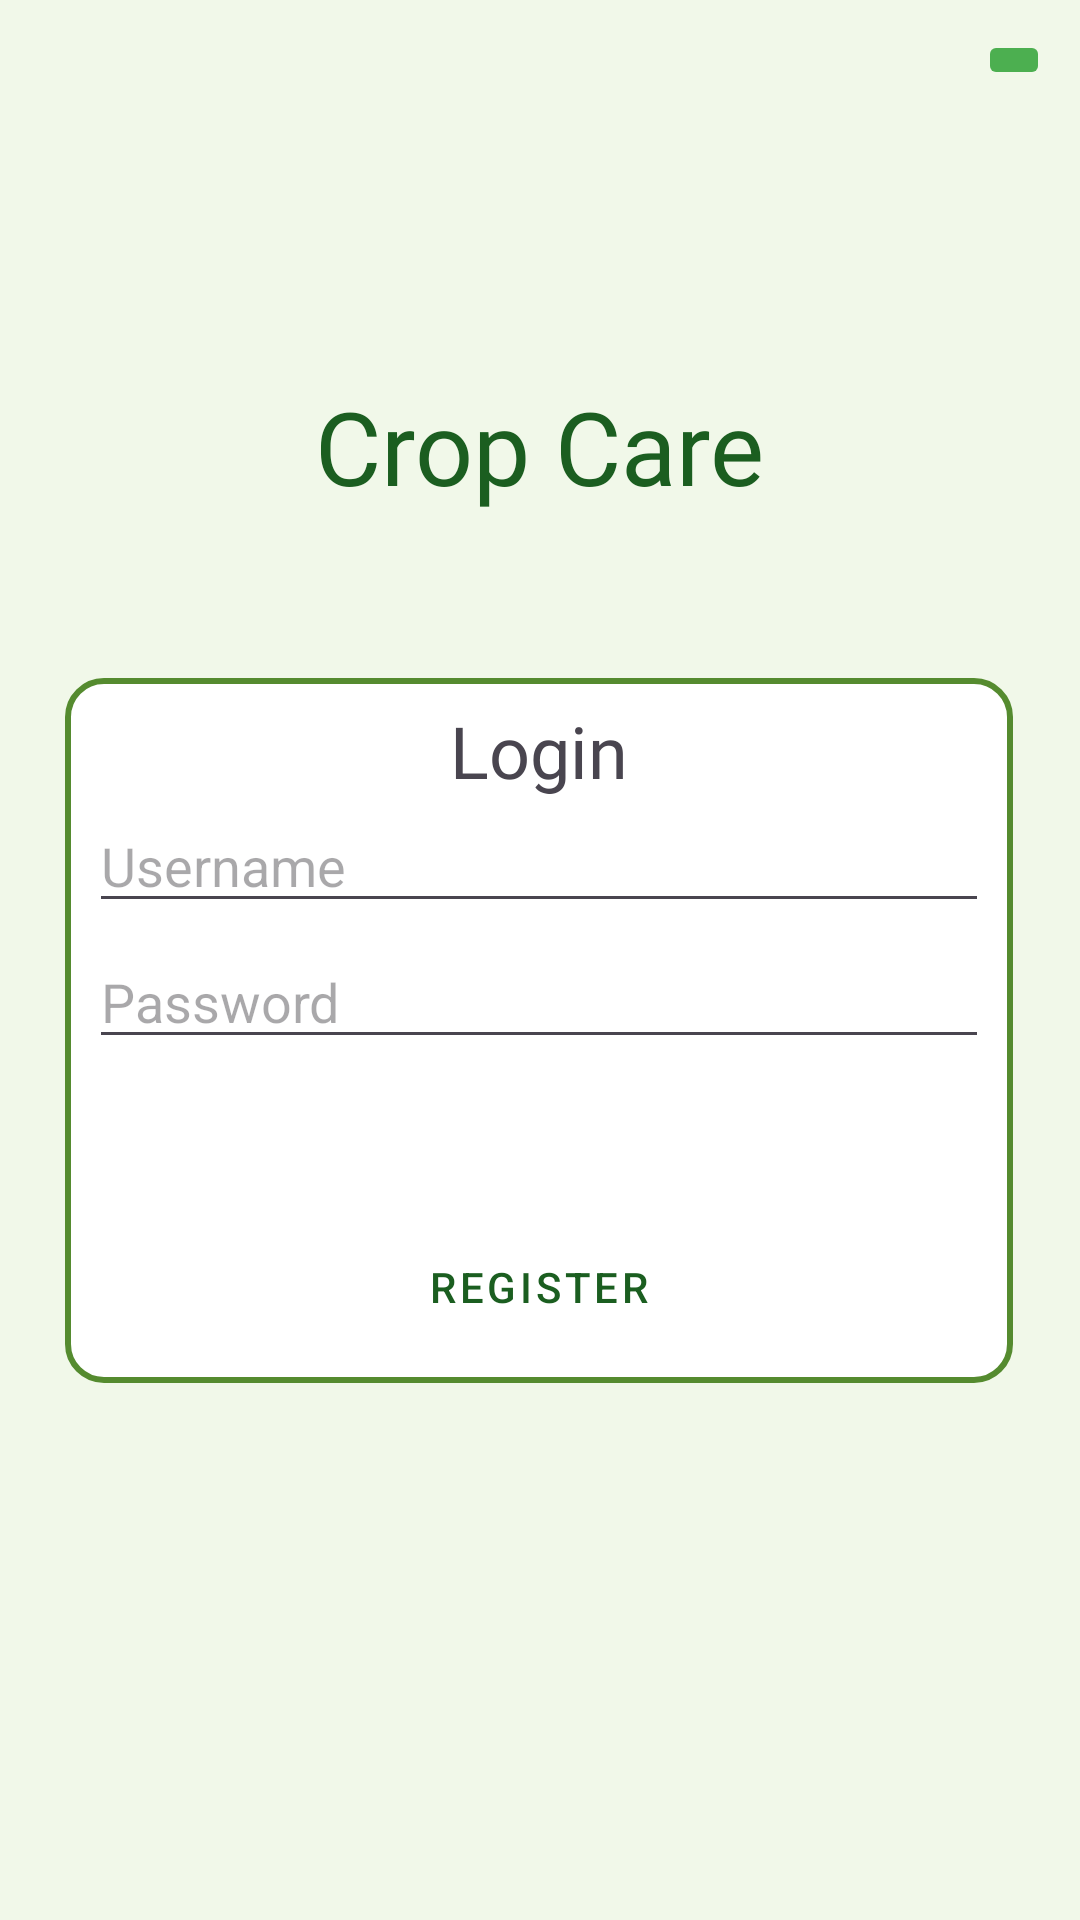

Write the Android layout XML for this screen, with the resource values it uses.
<!-- AndroidManifest.xml: application theme Theme.CropCare -->
<!-- res/layout/activity_login.xml -->
<?xml version="1.0" encoding="utf-8"?>
<androidx.constraintlayout.widget.ConstraintLayout xmlns:android="http://schemas.android.com/apk/res/android"
    xmlns:app="http://schemas.android.com/apk/res-auto"
    xmlns:tools="http://schemas.android.com/tools"
    android:id="@+id/main"
    android:layout_width="match_parent"
    android:layout_height="match_parent"
    tools:context=".LoginActivity">

    <ImageButton
        android:id="@+id/btnDataSharing"
        android:layout_width="wrap_content"
        android:layout_height="wrap_content"
        android:backgroundTint="@color/primary"
        android:layout_margin="10dp"
        app:layout_constraintEnd_toEndOf="parent"
        app:layout_constraintTop_toTopOf="parent"
        app:srcCompat="@drawable/baseline_import_export_24"
        app:tint="@color/white" />

    <TextView
        android:id="@+id/tvTitle"
        android:layout_width="wrap_content"
        android:layout_height="wrap_content"
        android:layout_marginTop="126dp"
        android:fontFamily="@font/aclonica"
        android:text="@string/app_name"
        android:textColor="@color/primary_text"
        android:textSize="34sp"
        app:layout_constraintEnd_toEndOf="parent"
        app:layout_constraintStart_toStartOf="parent"
        app:layout_constraintTop_toTopOf="parent" />

    <LinearLayout
        android:id="@+id/linearLayout"
        android:layout_width="wrap_content"
        android:layout_height="wrap_content"
        android:layout_marginBottom="175dp"
        android:background="@drawable/shape_rounded_panel"
        android:gravity="center_horizontal"
        android:orientation="vertical"
        app:layout_constraintBottom_toBottomOf="parent"
        app:layout_constraintEnd_toEndOf="parent"
        app:layout_constraintHorizontal_bias="0.494"
        app:layout_constraintStart_toStartOf="parent"
        app:layout_constraintTop_toBottomOf="@+id/tvTitle"
        app:layout_constraintVertical_bias="0.929">

        <TextView
            android:id="@+id/textView"
            android:layout_width="wrap_content"
            android:layout_height="wrap_content"
            android:fontFamily="@font/aclonica"
            android:textSize="24sp"
            android:text="Login"
             />

        <EditText
            android:id="@+id/etUsername"
            android:layout_width="300dp"
            android:layout_height="wrap_content"
            android:layout_marginBottom="4dp"
            android:ems="10"
            android:hint="Username"
            android:inputType="text" />

        <EditText
            android:id="@+id/etPassword"
            android:layout_width="300dp"
            android:layout_height="wrap_content"
            android:layout_marginBottom="4dp"
            android:ems="10"
            android:hint="Password"
            android:inputType="textPassword"
            app:layout_constraintBottom_toTopOf="@+id/btnLogin"
            app:layout_constraintEnd_toEndOf="parent"
            app:layout_constraintHorizontal_bias="0.502"
            app:layout_constraintStart_toStartOf="parent" />

        <Button
            android:id="@+id/btnLogin"
            style="@style/Widget.MaterialComponents.Button.UnelevatedButton"
            android:layout_width="200dp"
            android:layout_height="wrap_content"
            android:text="Login" />

        <Button
            android:id="@+id/btnRegister"
            style="@style/SecondaryButton"
            android:layout_width="200dp"
            android:layout_height="wrap_content"
            android:text="Register" />
    </LinearLayout>

    <LinearLayout
        android:id="@+id/layoutDataSharing"
        android:layout_width="match_parent"
        android:layout_height="match_parent"
        android:background="@color/alpha_black"
        android:clickable="true"
        android:focusable="true"
        android:gravity="center"
        android:visibility="gone"
        tools:visibility="gone">

        <LinearLayout
            android:layout_width="200dp"
            android:layout_height="wrap_content"
            android:background="@drawable/shape_rounded_panel"
            android:orientation="vertical"
            android:padding="10dp">

            <Button
                android:id="@+id/btnImport"
                style="@style/Widget.MaterialComponents.Button.OutlinedButton"
                android:layout_width="match_parent"
                android:layout_height="wrap_content"
                android:text="Import"
                app:icon="@drawable/baseline_call_received_24" />

            <Button
                android:id="@+id/btnExport"
                style="@style/Widget.MaterialComponents.Button.OutlinedButton"
                android:layout_width="match_parent"
                android:layout_height="wrap_content"
                android:text="Export"
                app:icon="@drawable/baseline_call_made_24" />

            <Button
                android:id="@+id/btnDemo"
                style="@style/Widget.MaterialComponents.Button.OutlinedButton"
                android:layout_width="match_parent"
                android:layout_height="wrap_content"
                android:text="Demo"
                app:icon="@drawable/baseline_phonelink_ring_24" />

            <Button
                android:id="@+id/btnCancelDataShare"
                style="@style/Widget.MaterialComponents.Button.OutlinedButton"
                android:layout_width="match_parent"
                android:layout_height="wrap_content"
                android:text="Cancel"
                android:textColor="@color/danger_button"
                app:icon="@drawable/baseline_cancel_presentation_24"
                app:iconTint="@color/danger_button" />

        </LinearLayout>
    </LinearLayout>

</androidx.constraintlayout.widget.ConstraintLayout>
<!-- resources referenced by this layout -->
<resources>
  <color name="alpha_black">#CB000000</color>
  <color name="danger_button">#D32F2F</color>
  <color name="primary">#4CAF50</color>
  <color name="primary_text">#1B5E20</color>
  <color name="white">#FFFFFFFF</color>
  <!-- drawable shape_rounded_panel (drawable) -->
  <?xml version="1.0" encoding="utf-8"?>
  <shape xmlns:android="http://schemas.android.com/apk/res/android"
      android:shape="rectangle">
      <solid android:color="@color/white"/> 
      <corners android:radius="12dp"/> 
      <stroke android:width="2dp" android:color="@color/secondary_text"/> 
      <padding android:left="8dp" android:top="8dp" android:right="8dp" android:bottom="8dp"/>
  </shape>
  <string name="app_name">Crop Care</string>
  <style name="SecondaryButton" parent="Widget.MaterialComponents.Button.OutlinedButton">
          <item name="android:backgroundTint">@color/secondary_button</item>
          <item name="android:textColor">@color/primary_text</item>
          <item name="strokeColor">@color/secondary_button</item>
          <item name="strokeWidth">2dp</item>
      </style>
  <style name="Theme.CropCare" parent="Base.Theme.CropCare" />
  <color name="secondary_text">#558B2F</color>
  <color name="secondary_button">#FFC107</color>
  <style name="Base.Theme.CropCare" parent="Theme.Material3.DayNight.NoActionBar">
          
          <item name="colorPrimary">@color/primary</item>
          <item name="android:windowBackground">@color/background</item>
      </style>
  <color name="background">#F1F8E9</color>
</resources>
